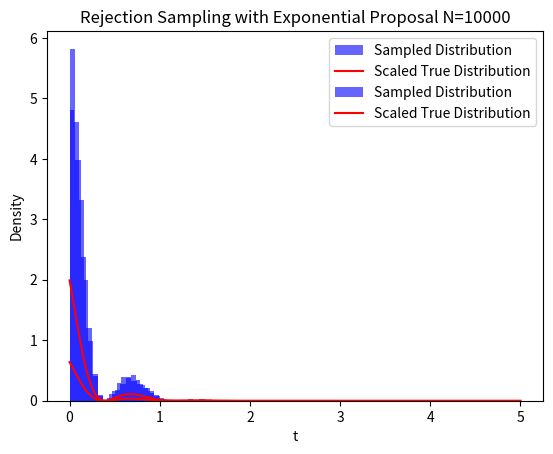

Write the Python code that produced this figure.
# This is the .py file for Task 3 of Section 7B

# Part a

import numpy as np
import matplotlib.pyplot as plt

def rejection_sampling(a, b, N, tf):
    t_vals = np.linspace(0, tf, 1000)
    p_vals = np.exp(-b * t_vals) * np.cos(a * t_vals)**2
    c = max(p_vals)
    samples = []
    count = 0

    while len(samples) < N:
        t_proposed = np.random.uniform(0, tf)
        p_t_proposed = np.exp(-b * t_proposed) * np.cos(a * t_proposed)**2
        q_t_proposed = 1 / tf
        acceptance_prob = p_t_proposed / (c * q_t_proposed)

        if np.random.rand() < acceptance_prob:
            samples.append(t_proposed)
        count += 1
    rejection_ratio = N / count

    plt.hist(samples, bins=30, density=True, alpha=0.6, color='blue', label='Sampled Distribution')
    plt.plot(t_vals, p_vals / (c * tf), label='Scaled True Distribution', color='red')
    plt.legend()
    plt.title(f'Rejection Sampling Histogram with N={N}')
    plt.xlabel('t')
    plt.ylabel('Density')
    plt.show()
    plt.savefig('T3_part_a.png')

    return samples, rejection_ratio

a = 4
b = 4
N = 10000 
tf = 2 * np.pi / a 

samples, rejection_ratio = rejection_sampling(a, b, N, tf)
print("Rejection ratio:", rejection_ratio)

# Part b

def rejection_sampling_exp(a, b, lambda_proposal, N):
    t_vals = np.linspace(0, 5, 1000) 
    p_vals = np.exp(-b * t_vals) * np.cos(a * t_vals)**2
    q_vals = lambda_proposal * np.exp(-lambda_proposal * t_vals)
    ratios = p_vals / q_vals
    c = max(ratios)
    samples = []
    count = 0

    while len(samples) < N:
        t_proposed = np.random.exponential(1 / lambda_proposal)
        p_t_proposed = np.exp(-b * t_proposed) * np.cos(a * t_proposed)**2
        q_t_proposed = lambda_proposal * np.exp(-lambda_proposal * t_proposed)
        acceptance_prob = p_t_proposed / (c * q_t_proposed)

        if np.random.rand() < acceptance_prob:
            samples.append(t_proposed)
        count += 1

    rejection_ratio = N / count

    plt.hist(samples, bins=30, density=True, alpha=0.6, color='blue', label='Sampled Distribution')
    plt.plot(t_vals, p_vals / (c * np.sum(q_vals * np.diff(t_vals[0:2]))), label='Scaled True Distribution', color='red')
    plt.legend()
    plt.title(f'Rejection Sampling with Exponential Proposal N={N}')
    plt.xlabel('t')
    plt.ylabel('Density')
    plt.show()
    plt.savefig('T3_part_b.png')

    return samples, rejection_ratio

a = 4
b = 4
lambda_proposal = 2
N = 10000 

samples, rejection_ratio = rejection_sampling_exp(a, b, lambda_proposal, N)
print("Rejection ratio:", rejection_ratio)

